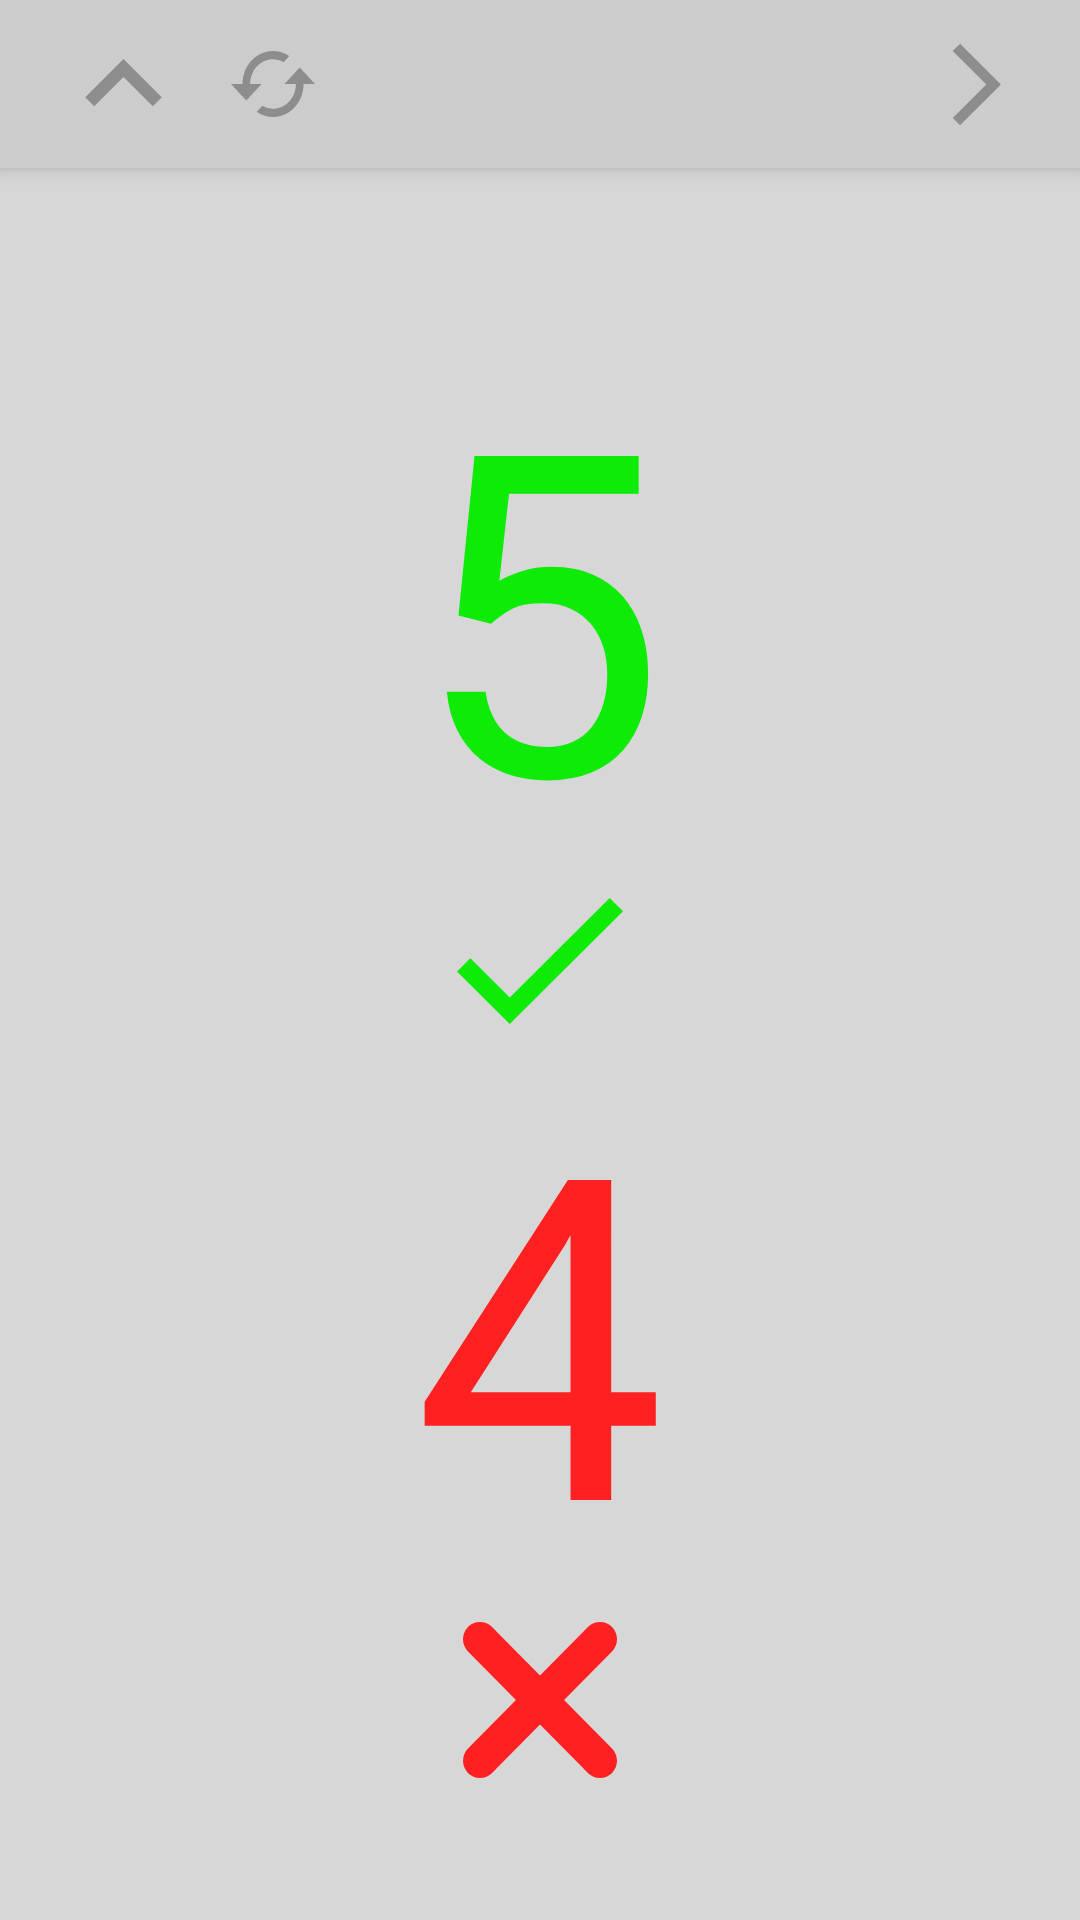

Layout XML and referenced resources for this Android screen:
<!-- AndroidManifest.xml: application theme AppThemeLight -->
<!-- res/layout/activity_result.xml -->
<?xml version="1.0" encoding="utf-8"?>
<RelativeLayout xmlns:android="http://schemas.android.com/apk/res/android"
    xmlns:tools="http://schemas.android.com/tools"
    android:layout_width="match_parent"
    android:layout_height="match_parent"
    android:orientation="vertical"
    tools:context=".ResultActivity">

    <androidx.appcompat.widget.Toolbar
        android:id="@+id/app_toolbar"
        android:layout_width="match_parent"
        android:layout_height="wrap_content"
        style="@style/Widget.MaterialComponents.Toolbar.Primary"
        android:layout_centerHorizontal="true"
        android:backgroundTint="?android:attr/colorPrimary">

        <RelativeLayout
            android:layout_width="match_parent"
            android:layout_height="match_parent">

            <ImageButton
                android:id="@+id/settings_button"
                android:layout_width="50dp"
                android:layout_height="50dp"
                android:backgroundTint="?android:attr/colorPrimary"
                android:src="@drawable/settings_arrow" />

            <ImageButton
                android:id="@+id/update_button"
                android:layout_width="50dp"
                android:layout_height="50dp"
                android:layout_toEndOf="@id/settings_button"
                android:backgroundTint="?android:attr/colorPrimary"
                android:src="@drawable/update" />

            <ImageButton
                android:id="@+id/next_button"
                android:layout_width="50dp"
                android:layout_height="50dp"
                android:layout_alignParentEnd="true"
                android:layout_marginEnd="10dp"
                android:backgroundTint="?android:attr/colorPrimary"
                android:clickable="false"
                android:focusable="false"
                android:src="@drawable/forward_arrow" />
        </RelativeLayout>

    </androidx.appcompat.widget.Toolbar>

    <TextView
        android:id="@+id/correct_text"
        android:layout_width="wrap_content"
        android:layout_height="wrap_content"
        android:layout_marginTop="100dp"
        android:text="5"
        android:layout_centerHorizontal="true"
        android:textColor="@color/correct_green_color"
        android:textSize="150sp" />

    <ImageView
        android:layout_width="wrap_content"
        android:layout_height="wrap_content"
        android:layout_below="@id/correct_text"
        android:id="@+id/green_view"
        android:layout_centerHorizontal="true"
        android:src="@drawable/green_accept"/>

    <TextView
        android:id="@+id/wrong_text"
        android:layout_width="wrap_content"
        android:layout_height="wrap_content"
        android:layout_below="@id/green_view"
        android:layout_centerHorizontal="true"
        android:text="4"
        android:textColor="@color/wrong_red_color"
        android:textSize="150sp" />

    <ImageView
        android:layout_width="wrap_content"
        android:layout_height="wrap_content"
        android:layout_below="@id/wrong_text"
        android:id="@+id/red_view"
        android:layout_centerHorizontal="true"
        android:src="@drawable/red_cross"/>

</RelativeLayout>
<!-- resources referenced by this layout -->
<resources>
  <color name="correct_green_color">#0EEB06</color>
  <color name="wrong_red_color">#FF2121</color>
  <!-- drawable forward_arrow (drawable) -->
  <vector xmlns:android="http://schemas.android.com/apk/res/android"
      android:width="33.11dp"
      android:height="33.11dp"
      android:viewportWidth="33.11"
      android:viewportHeight="33.11">
    <path
        android:pathData="M8.953,27.771l2.442,2.442L25.053,16.555 11.395,2.897 8.953,5.339 20.169,16.555 8.953,27.771Z"
        android:fillColor="#8d8d8d"/>
  </vector>
  <!-- drawable green_accept (drawable) -->
  <vector xmlns:android="http://schemas.android.com/apk/res/android"
      android:width="55.306dp"
      android:height="42.163dp"
      android:viewportWidth="55.306"
      android:viewportHeight="42.163">
    <path
        android:pathData="M17.576,33.265 L4.465,20.154 0,24.587 17.576,42.163l37.73,-37.73L50.873,0Z"
        android:fillColor="#0eeb06"/>
  </vector>
  <!-- drawable red_cross (drawable) -->
  <vector xmlns:android="http://schemas.android.com/apk/res/android"
      android:width="51.482dp"
      android:height="51.99dp"
      android:viewportWidth="51.482"
      android:viewportHeight="51.99">
    <path
        android:pathData="M41.77,50.307 L25.741,34.12 9.713,50.307a5.651,5.651 0,0 1,-8.046 0,5.786 5.786,0 0,1 0,-8.126L17.7,25.999 1.666,9.808a5.786,5.786 0,0 1,0 -8.126,5.651 5.651,0 0,1 8.046,0L25.741,17.87 41.77,1.682a5.651,5.651 0,0 1,8.046 0,5.786 5.786,0 0,1 0,8.126L33.787,25.999 49.816,42.182a5.786,5.786 0,0 1,0 8.126A5.651,5.651 0,0 1,41.77 50.307ZM41.77,50.307"
        android:fillColor="#ff2121"/>
  </vector>
  <!-- drawable settings_arrow (drawable) -->
  <vector xmlns:android="http://schemas.android.com/apk/res/android"
      android:width="50.954dp"
      android:height="50.954dp"
      android:viewportWidth="50.954"
      android:viewportHeight="50.954">
    <path
        android:pathData="M15.732,32.717l9.745,-9.724 9.745,9.724 2.994,-2.994L25.476,16.985 12.738,29.723Z"
        android:fillColor="#8d8d8d"/>
  </vector>
  <!-- drawable update (drawable) -->
  <vector xmlns:android="http://schemas.android.com/apk/res/android"
      android:width="30dp"
      android:height="30dp"
      android:viewportWidth="30"
      android:viewportHeight="30">
    <path
        android:pathData="M23.909,9.5 L18.818,15h3.818c0,4.551 -3.424,8.25 -7.636,8.25a7.035,7.035 0,0 1,-3.564 -0.963L9.578,24.295A9.554,9.554 0,0 0,15 26c5.625,0 10.182,-4.923 10.182,-11H29ZM7.364,15c0,-4.551 3.424,-8.25 7.636,-8.25a7.035,7.035 0,0 1,3.564 0.962L20.422,5.7A9.554,9.554 0,0 0,15 4C9.375,4 4.818,8.922 4.818,15H1l5.091,5.5L11.182,15Z"
        android:fillColor="#8d8d8d"/>
  </vector>
  <style name="AppThemeLight" parent="Theme.MaterialComponents.Light.NoActionBar">
          <item name="android:windowFullscreen">false</item>
          <item name="android:windowLightStatusBar" tools:targetApi="m">true</item>
          <item name="android:windowActionBar">false</item>
          <item name="android:windowNoTitle">true</item>
          <item name="android:textColorPrimary">@color/text_color_light</item>
          <item name="android:fitsSystemWindows">true</item>
          <item name="android:textColor">@color/colorAccentLight</item>
          <item name="colorPrimary">@color/colorPrimaryLight</item>
          <item name="android:colorBackground">@color/colorPrimaryDarkLight</item>
          <item name="android:windowBackground">@color/colorPrimaryDarkLight</item>
          <item name="colorPrimaryDark">@color/colorPrimaryDarkLight</item>
          <item name="colorAccent">@color/colorAccentLight</item>
          <item name="android:backgroundTint">?android:attr/colorBackground</item>
          <item name="android:colorButtonNormal">@color/colorButtonNormalLight</item>
      </style>
  <color name="text_color_light">#177CA2</color>
  <color name="colorAccentLight">#627380</color>
  <color name="colorPrimaryLight">#CCCCCC</color>
  <color name="colorPrimaryDarkLight">#D7D7D7</color>
  <color name="colorButtonNormalLight">#BFBDBD</color>
</resources>
